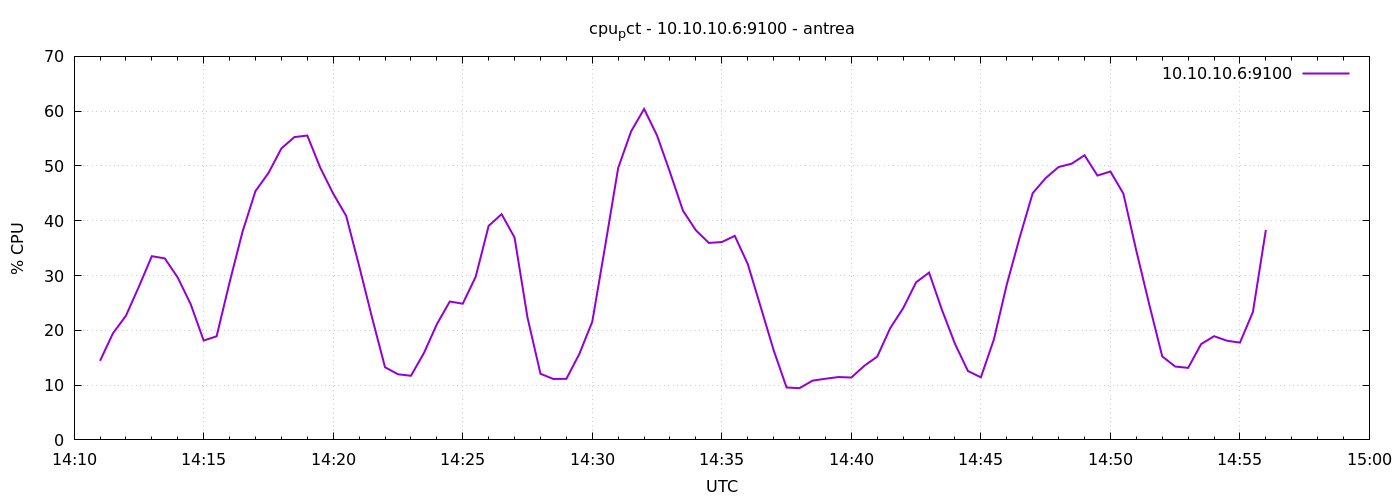

The file beside this chart, header and first rows:
1777903860	14.433333333332232
1777903890	19.47
1777903920	22.66
1777903950	27.98
1777903980	33.53
1777904010	33.13
1777904040	29.63
1777904070	24.76
1777904100	18.14
1777904130	18.91
1777904160	28.75
1777904190	38
1777904220	45.42
1777904250	48.7
1777904280	53.2
1777904310	55.27
1777904340	55.55
1777904370	49.69
1777904400	44.95
1777904430	40.89
1777904460	31.78
1777904490	22.31
1777904520	13.26
1777904550	11.98
1777904580	11.7
1777904610	15.83
1777904640	21.1
1777904670	25.26
1777904700	24.86
1777904730	29.78
1777904760	39.07
1777904790	41.2
1777904820	36.94
1777904850	22.33
1777904880	12.07
1777904910	11.12
1777904940	11.14
1777904970	15.68
1777905000	21.57
1777905030	35.44
1777905060	49.65
1777905090	56.32
1777905120	60.4
1777905150	55.56
1777905180	48.84
1777905210	41.84
1777905240	38.25
1777905270	35.95
1777905300	36.11
1777905330	37.24
1777905360	32.12
1777905390	24.28
1777905420	16.39
1777905450	9.562
1777905480	9.448
1777905510	10.81
1777905540	11.16
1777905570	11.47
1777905600	11.39
1777905630	13.52
1777905660	15.21
... 30 more rows
